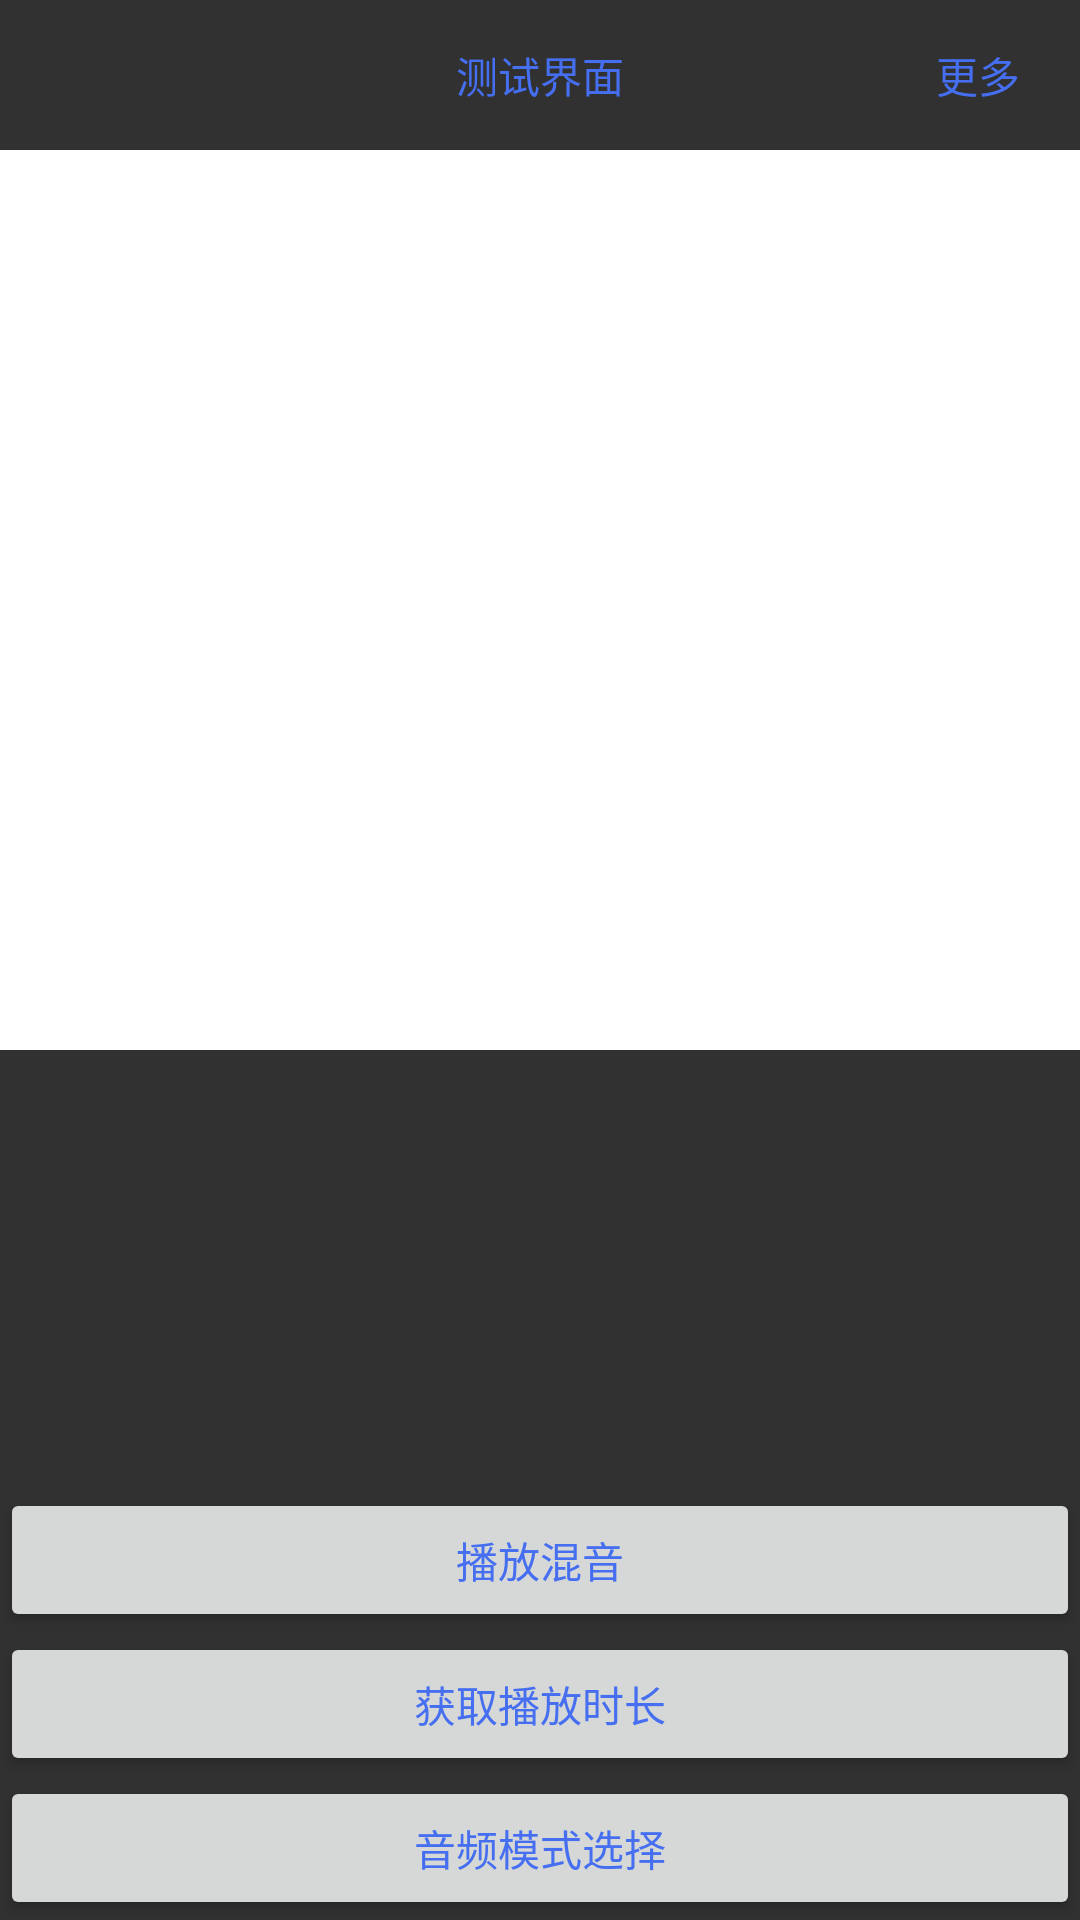

This screen was rendered from an Android layout file. Write that file and the resources it references.
<!-- AndroidManifest.xml: application theme Theme.RongWeChat -->
<!-- res/layout/activity_chat_live.xml -->
<?xml version="1.0" encoding="utf-8"?>
<LinearLayout xmlns:android="http://schemas.android.com/apk/res/android"
    xmlns:app="http://schemas.android.com/apk/res-auto"
    xmlns:tools="http://schemas.android.com/tools"
    android:layout_width="match_parent"
    android:layout_height="match_parent"
    android:orientation="vertical"
    tools:context=".activity.ChatLiveActivity">

    <RelativeLayout
        android:layout_width="match_parent"
        android:layout_height="50dp"
        android:background="@color/page_bg"
        >

        <TextView
            android:layout_width="wrap_content"
            android:layout_height="wrap_content"
            android:text="测试界面"
            android:layout_centerInParent="true"
            android:textColor="@color/page_blue"
            />

        <TextView
            android:id="@+id/btn_more"
            android:layout_width="wrap_content"
            android:layout_height="wrap_content"
            android:text="更多"
            android:layout_centerVertical="true"
            android:layout_alignParentRight="true"
            android:layout_marginRight="20dp"
            android:textColor="@color/page_blue"
            />


    </RelativeLayout>


    <FrameLayout
        android:id="@+id/remote_video_view"
        android:layout_width="match_parent"
        android:layout_height="300dp"/>

    <RelativeLayout
        android:layout_width="match_parent"
        android:layout_height="match_parent"
        >

        <FrameLayout
            android:id="@+id/video_loca"
            android:layout_width="match_parent"
            android:layout_height="match_parent"
            android:background="@color/page_bg">

        </FrameLayout>

        <androidx.recyclerview.widget.RecyclerView
            android:id="@+id/all_moudle"
            android:layout_width="80dp"
            android:visibility="invisible"
            android:layout_height="match_parent"
            android:layout_alignParentRight="true"
            android:background="@color/page_bg" />





    <LinearLayout
        android:layout_width="match_parent"
        android:layout_height="wrap_content"
        android:orientation="vertical"
        android:layout_alignParentBottom="true"
        >

        <Button
            android:id="@+id/play_music"
            android:layout_width="match_parent"
            android:layout_height="wrap_content"
            android:text="播放混音"
            android:textColor="@color/page_blue"
            />

        <Button
            android:id="@+id/get_long"
            android:layout_width="match_parent"
            android:layout_height="wrap_content"
            android:text="获取播放时长"
            android:textColor="@color/page_blue"
            />

        <Button
            android:id="@+id/select"
            android:layout_width="match_parent"
            android:layout_height="wrap_content"
            android:text="音频模式选择"
            android:textColor="@color/page_blue"
            />
    </LinearLayout>

    </RelativeLayout>

</LinearLayout>
<!-- resources referenced by this layout -->
<resources>
  <color name="page_bg">#313132</color>
  <color name="page_blue">#456ff0</color>
  <style name="Theme.RongWeChat" parent="Theme.MaterialComponents.DayNight.NoActionBar">
          
          <item name="colorPrimary">@color/page_bg</item>
          <item name="colorPrimaryVariant">@color/page_theme</item>
          <item name="colorOnPrimary">@color/page_theme</item>
          
          <item name="colorSecondary">@color/teal_200</item>
          <item name="colorSecondaryVariant">@color/teal_700</item>
          <item name="colorOnSecondary">@color/page_theme</item>
          
          <item name="android:statusBarColor" tools:targetApi="l">?attr/colorPrimaryVariant</item>
          
      </style>
  <color name="page_theme">#44484A</color>
  <color name="teal_200">#FF03DAC5</color>
  <color name="teal_700">#FF018786</color>
</resources>
